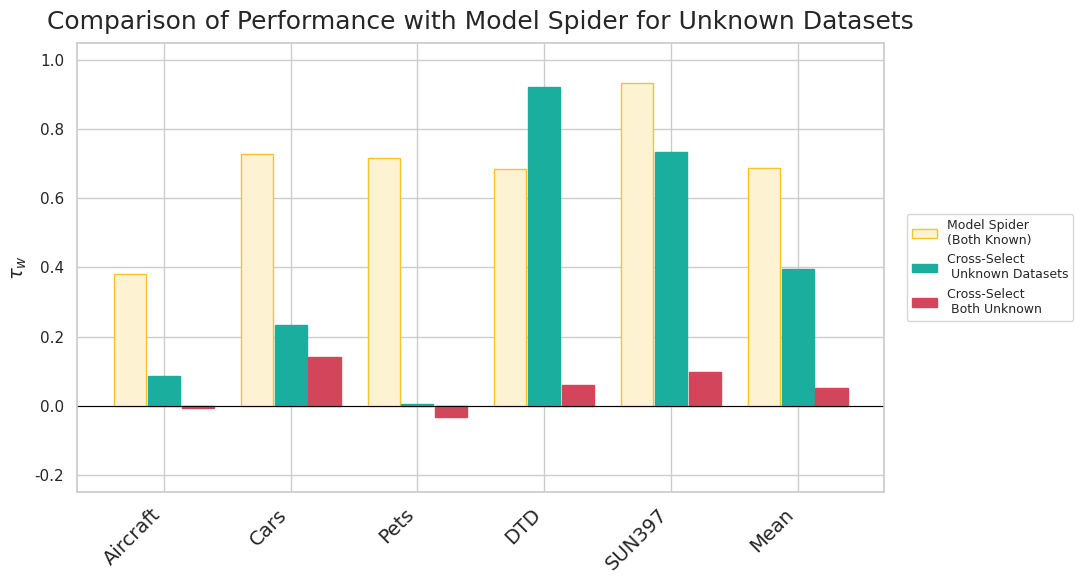

The script that saved this image:
import matplotlib.pyplot as plt
import numpy as np
import pandas as pd
from seaborn import set_theme

set_theme(style="whitegrid")

# ==========================
# Data
# ==========================
# metrics = ["H-Score","NCE","LEEP","N-LEEP","LogME","PACTran","OTCE","LFC","Model Spider","Cross-Select"]
data = {
    # "Mean": [0.16, 0.426, 0.304, 0.429, 0.574, 0.385, 0.123, -0.064, 0.75, 0.86],
    # "Cifar10": [0.018, 0.267, 0.53, 0.515, 0.718, 0.631, 0.515, 0.33, 0.87, 0.994],
    # "Cifar100":[0.005, 0.232, 0.471, 0.707, 0.698, 0.614, 0.505, 0.271, 0.977, 0.705],
    # "Caltech 101":[0.078, 0.534, -0.038, 0.476, 0.453, 0.262, -0.05, -0.226, 0.711, 0.713]
}

# metrics = ["Known Models", "Blind Models"]
# data = {
#     "Cifar10": [0.994, 0.022],
#     "Cifar100": [0.705, 0.115],
#     "Caltech 101": [0.713, -0.016],
#     "FashionMNIST": [0.991, -0.033],
#     "FashionProduct": [0.993, -0.091],
#     "Deepfashion": [0.988, -0.148],
#     "Ham10000": [0.986, -0.102],
#     "SVHN": [0.982, -0.028],
#     "MNIST": [0.928, 0.007],
#     "USPS Digits": [0.915, 0.033],
#     "Imagenet 1k": [0.268, -0.076],
#     "Mean": [0.860, -0.029],
# }

# metrics = ["Model Spider\n(Both Known)", "Blind Datasets", "Double Blind"]
# data = {
#     "Aircraft": [0.382, 0.085, -0.006],
#     "Cars": [0.727, 0.232, 0.140],
#     "Pets": [0.717, 0.006, -0.033],
#     "DTD": [0.686, 0.923, 0.059],
#     "SUN397": [0.933, 0.734, 0.096],
#     "Mean": [0.689, 0.396, 0.051],
# }

metrics = ["Model Spider\n(Both Known)", "Cross-Select \n Unknown Datasets", "Cross-Select \n Both Unknown"]
data = {
    "Aircraft": [0.382, 0.085, -0.006],
    "Cars": [0.727, 0.232, 0.140],
    "Pets": [0.717, 0.006, -0.033],
    "DTD": [0.686, 0.923, 0.059],
    "SUN397": [0.933, 0.734, 0.096],
    "Mean": [0.689, 0.396, 0.051],
}



df = pd.DataFrame(data, index=metrics)

# ==========================
# MATERIAL Color Palette
# (muted fill, stroke border)
# ==========================
palette = [
    # ("#D5E7F7", "#2C88D9"),   # blue
    # ("#F6DADE", "#D3455B"),   # red
    # ("#FDF3D3", "#F7C325"),   # yellow
    # ("#E1E5EC", "#9EADBA"),   # dark gray
    # ("#FAE6D8", "#E8833A"),   # orange
    # ("#D2E4E1", "#207868"),   # green
    # ("#D1EFEC", "#1AAE9F"),   # mint
    # ("#F2D6F6", "#BD34D1"),   # purple
    ("#FDF3D3", "#F7C325"),   # yellow solid ModelSpider
    ("#1AAE9F", "#1AAE9F"),    # mint solid Cross-sight
    ("#D3455B", "#D3455B")    # red solid
]

# palette = {
#     "H-Score": ("#D5E7F7", "#2C88D9"),   # blue
#     "NCE": ("#F6DADE", "#D3455B"),   # red
#     "LEEP": ("#FDF3D3", "#F7C325"),   # yellow
#     "N-LEEP": ("#E1E5EC", "#9EADBA"),   # dark gray
#     "LogME": ("#FAE6D8", "#E8833A"),   # orange
#     "PACTran": ("#D2E4E1", "#207868"),   # green
#     "OTCE": ("#D1EFEC", "#1AAE9F"),   # mint
#     "LFC": ("#F2D6F6", "#BD34D1"),   # purple
#     "Model Spider": ("#FDF3D3", "#F7C325"),   # yellow solid ModelSpider
#     "Cross-Select": ("#1AAE9F", "#1AAE9F"),    # mint solid Cross-sight
#     # "Double Blind": ("#D3455B", "#D3455B")    # red solid
# }

# ==========================
# Assign colors
# ==========================
colors = []
edges = []

for i, m in enumerate(metrics):
    muted, stroke = palette[i % len(palette)]

    # ModelSpider + Cross-sight get SOLID stroke color
    if m in ["Model Spider", "Cross-Select"]:
        colors.append(stroke)
        edges.append("black")
    else:
        colors.append(muted)   # muted fill
        edges.append(stroke)   # stroke edge

# ==========================
# Plotting
# ==========================
n_metrics = len(metrics)
n_datasets = df.shape[1]
x = np.arange(n_datasets)

total_width = 0.8
bar_width = total_width / n_metrics
offsets = (np.arange(n_metrics) - (n_metrics - 1)/2) * bar_width

fig, ax = plt.subplots(figsize=(11, 6))

for i, metric in enumerate(metrics):
    ax.bar(
        x + offsets[i],
        df.loc[metric].values,
        width=bar_width * 0.95,
        color=colors[i],
        edgecolor=edges[i],
        linewidth=1.0,
        label=metric
    )

# ==========================
# Aesthetics
# ==========================
ax.set_xticks(x)
ax.set_xticklabels(df.columns, fontsize=14, rotation=45, ha='right')
ax.axhline(0, color="black", linewidth=0.8)
# ax.set_ylim(-0.3, 1.05)
ax.set_ylim(-0.25, 1.05)
ax.set_ylabel(r'$\tau_w$', fontsize=14)
# ax.set_title("Mean Performance Across Methods", fontsize=18, pad=10)
ax.set_title("Comparison of Performance with Model Spider for Unknown Datasets", fontsize=18, pad=10)

ax.legend(loc="center left", bbox_to_anchor=(1.02, 0.5), fontsize=9)
plt.tight_layout()

# Save
plt.savefig("comparison_performance_model_spider_unknown_datasets_v2.png", dpi=150, bbox_inches='tight')
plt.show()
